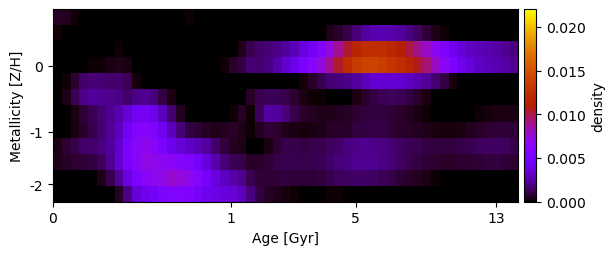

The file beside this chart, header and first rows:
5.254766198951095089e-04, 4.367504217724187663e-04, 1.333732787659973177e-04, -6.813270878915122112e-21, -1.000171843285160154e-20, -4.491269140704818485e-20, -1.165427381094823323e-19, 2.700188849947333010e-20, 3.567746124960287431e-19, -3.880792913039737207e-20, -1.623209549368614870e-20, 3.030389504831767350e-22, 2.470188669087566806e-20, -4.256501026618349534e-20, -2.525546694056947177e-21, 8.962561501578142212e-05, -2.752999996063045305e-21, -5.882109627834344301e-19, 8.682037411974323507e-20, -5.652725473443144907e-20, 4.077181430038196253e-20, 7.390007096565350122e-20, 5.041085105859561951e-20, 1.255996991574667900e-19
1.115759648863442869e-04, 7.683555295504231002e-21, -1.715473887965461964e-19, -6.475559680412602821e-19, 2.598893282766694340e-19, 1.659039897507710956e-19, -2.649353400258388135e-19, 1.044289395478456902e-18, -1.984735451192466256e-19, -3.082175871940179077e-19, 2.166981887812924915e-20, 3.824044834246367577e-20, 3.081843800508269647e-19, 5.792242990297119568e-19, 4.033939793002916273e-19, -1.089143159929276456e-19, -8.791982246759964622e-19, -2.289235361783273868e-19, 1.525647127016408884e-19, -3.550506949306278626e-19, -2.603859043568317342e-20, 2.985587529381534699e-20, 1.969740921016766071e-19, -1.142121217125101347e-20
5.450012501102149809e-20, 8.595567937370768880e-20, -4.488602094153780871e-20, -1.824433853074071698e-21, -8.226167446790061473e-20, -2.119347262024497079e-20, 2.122952966667916925e-06, 9.946125505999299857e-05, 1.361115334648933398e-20, -4.288855976871899382e-19, 8.396348159129001985e-20, -1.570719232561733657e-19, -1.242669879539669959e-18, 5.014579129254092339e-19, 4.362762168842191082e-20, -2.557081045767944497e-19, 9.477747853613017284e-20, 1.047168433168523083e-18, -4.612757515540772618e-19, -2.836907090181337954e-19, -3.832473590498619198e-21, 3.611834981700228126e-04, 1.128492644917982986e-03, 1.494197772205164238e-03
1.599378112527987144e-21, 6.021307504796703566e-22, 4.032152147478514266e-05, 8.176147895675670713e-05, 8.756732211567328362e-05, 1.718625153707992615e-04, 3.345571747605411372e-04, 3.839017733943248965e-04, 3.113612466768092037e-04, 1.399941670118512635e-20, -2.704952720055274727e-19, -6.959561998046796569e-19, -1.085906722263213977e-20, 3.906915604789972910e-19, 1.194809980195556716e-19, 4.408212161923829345e-19, -1.678296058796746892e-20, 1.272335417614382008e-05, 5.420039595411376579e-20, 9.086871672908090902e-05, 6.486312601278532760e-04, 1.003296204259539930e-03, 1.634848490732411681e-03, 1.604959043661556128e-03
5.363434151876695766e-19, 1.195927966838141642e-04, 7.636400576799433956e-04, 1.497337041092698965e-03, 1.728228144937725723e-03, 1.691421911021658312e-03, 1.629629520969011047e-03, 1.570443246696178168e-03, 1.211102623166446755e-03, 2.456570033729207404e-04, 2.569608805004145293e-05, 1.508661515455240491e-20, 3.819392479963383360e-19, -3.569835617315639098e-19, -1.722679228102694038e-19, -7.314385258668546196e-19, -7.260330483168524119e-20, 9.042656062466366730e-19, 2.468468377540889807e-19, -2.729820224651219609e-19, -5.262250498937569229e-19, 9.557817050721335196e-21, -8.556569806777245721e-20, 9.415799599948652479e-21
5.913823284304543883e-19, 4.105246438024350844e-04, 1.238031199134852385e-03, 2.016347622118394491e-03, 2.336293360691398761e-03, 2.225164178259923277e-03, 2.091221934829219555e-03, 1.939085896969633665e-03, 1.546413805790569206e-03, 1.998200771178513732e-03, 2.213212391808771183e-03, 1.823350663114613624e-03, 9.620356195844120698e-04, 3.347441866704575666e-04, -5.535073084362380796e-22, -2.562878509299174351e-19, -2.460231402795392766e-19, 5.305872978341114821e-19, -6.858785484382084809e-19, -5.181870819978177049e-19, 5.844311878091077461e-19, -8.034230374704921147e-21, 5.925067400609710776e-04, 1.157584609472587329e-03
9.464149605585459634e-19, 1.004262265501630251e-19, 3.316110298288081995e-04, 8.340761940439601549e-04, 1.269427248885396289e-03, 1.713208731375866689e-03, 2.204247675669225321e-03, 2.732881567210179372e-03, 3.607470692367639557e-03, 4.434770885153527069e-03, 4.652440208848338671e-03, 4.195571159722692907e-03, 2.975041917400708669e-03, 1.571438574969161129e-03, 5.084782567465213204e-04, 6.888124577839663755e-21, -8.526420405375647302e-19, -2.904639788913960125e-19, -3.150885214210210809e-19, -5.330323807577637752e-21, 1.517062714221402843e-04, 5.820773620745999747e-04, 1.076860273363808111e-04, 1.308097115102734671e-03
3.545917169494502837e-19, 5.308430627486588347e-05, 3.210152285745416340e-04, 6.208240070292210273e-04, 1.069041942565010592e-03, 1.659354200122060453e-03, 2.267612885181124593e-03, 2.951684257256425789e-03, 4.536255966143333193e-03, 5.785553171648101685e-03, 6.101197617093823133e-03, 5.579660710442225190e-03, 4.310061451687423155e-03, 2.991267218049170878e-03, 1.801292913851402881e-03, 9.590537527964867895e-04, 7.769418035281490343e-04, 5.242708511189744184e-04, 3.905368546120421337e-04, 4.702240409821766259e-04, 6.785846147565312509e-04, 4.285988318242752912e-04, 9.971792487281767555e-05, 4.902202509389243495e-04
2.641796663884987640e-04, 7.346010624427491958e-04, 1.115425142675350884e-03, 1.495044779009735902e-03, 1.610650818602436850e-03, 1.827004691967195477e-03, 2.402824025698176245e-03, 3.412670058596089812e-03, 5.009981262401783618e-03, 6.269095258109389467e-03, 6.893051252731074649e-03, 6.267438170961211509e-03, 4.993214355655524288e-03, 4.132992504928865475e-03, 3.565032311882998690e-03, 3.152989164567958792e-03, 2.908963235911821849e-03, 2.371668389683433045e-03, 1.626728123149349904e-03, 9.124876109327768273e-04, 4.397635333203043931e-04, 3.712409467878956997e-04, 6.179628206421042443e-19, 1.592651633713108166e-19
3.984449993869876305e-04, 6.009292769517823006e-04, 7.627425371049084647e-04, 8.383298977883647720e-04, 9.333697121511465127e-04, 1.352520331536557823e-03, 2.168129394392969648e-03, 3.408857229805547801e-03, 4.968049555978936056e-03, 6.290705398408711138e-03, 7.056212796801291688e-03, 7.006331480090197822e-03, 6.557888952705964898e-03, 6.288598355128768684e-03, 5.982334434169539472e-03, 5.515387907284155858e-03, 4.814993101998003844e-03, 3.728705510733236212e-03, 2.616698732458265248e-03, 1.774030546490662193e-03, 1.276919060070478814e-03, 1.060610452948679890e-03, 6.598128572490236836e-04, 6.333442220068099485e-04
5.144631769132137171e-05, -8.039368122314466445e-19, -4.722184433534063991e-19, 2.425695091217018056e-20, 1.534175883601643115e-05, 4.013515216563343807e-04, 1.154123561085662261e-03, 2.299948208330633570e-03, 3.847877446385779450e-03, 5.454983266330318097e-03, 6.340800443523568301e-03, 6.633840039232118645e-03, 7.129172885729428630e-03, 7.672912730230353230e-03, 7.344769660646888014e-03, 6.845032891575898205e-03, 5.986672623936662926e-03, 4.788363620867064699e-03, 3.729462592354350261e-03, 3.035996112290610845e-03, 2.643257108577657267e-03, 2.124286919192011971e-03, 1.166430252558408633e-03, 7.877506691102257068e-04
-1.852807007278130788e-18, -2.054484713560251203e-19, -3.276082964358375735e-19, -2.643054420588337723e-19, -1.574426211144971165e-19, -1.736276801379916633e-19, 2.117582368135750848e-22, 5.168638384553643841e-04, 1.898544544302660942e-03, 3.532910289874444543e-03, 4.228174065122060864e-03, 4.624454208698854270e-03, 5.289033943995715206e-03, 5.631991189036671987e-03, 5.669685432065747592e-03, 5.430321225423862842e-03, 4.869011447256065862e-03, 4.334444884900817349e-03, 4.000162554335309241e-03, 3.780387844178942965e-03, 3.571863349141938659e-03, 2.985795657019275646e-03, 1.855816490014929390e-03, 9.610697867049905908e-04
